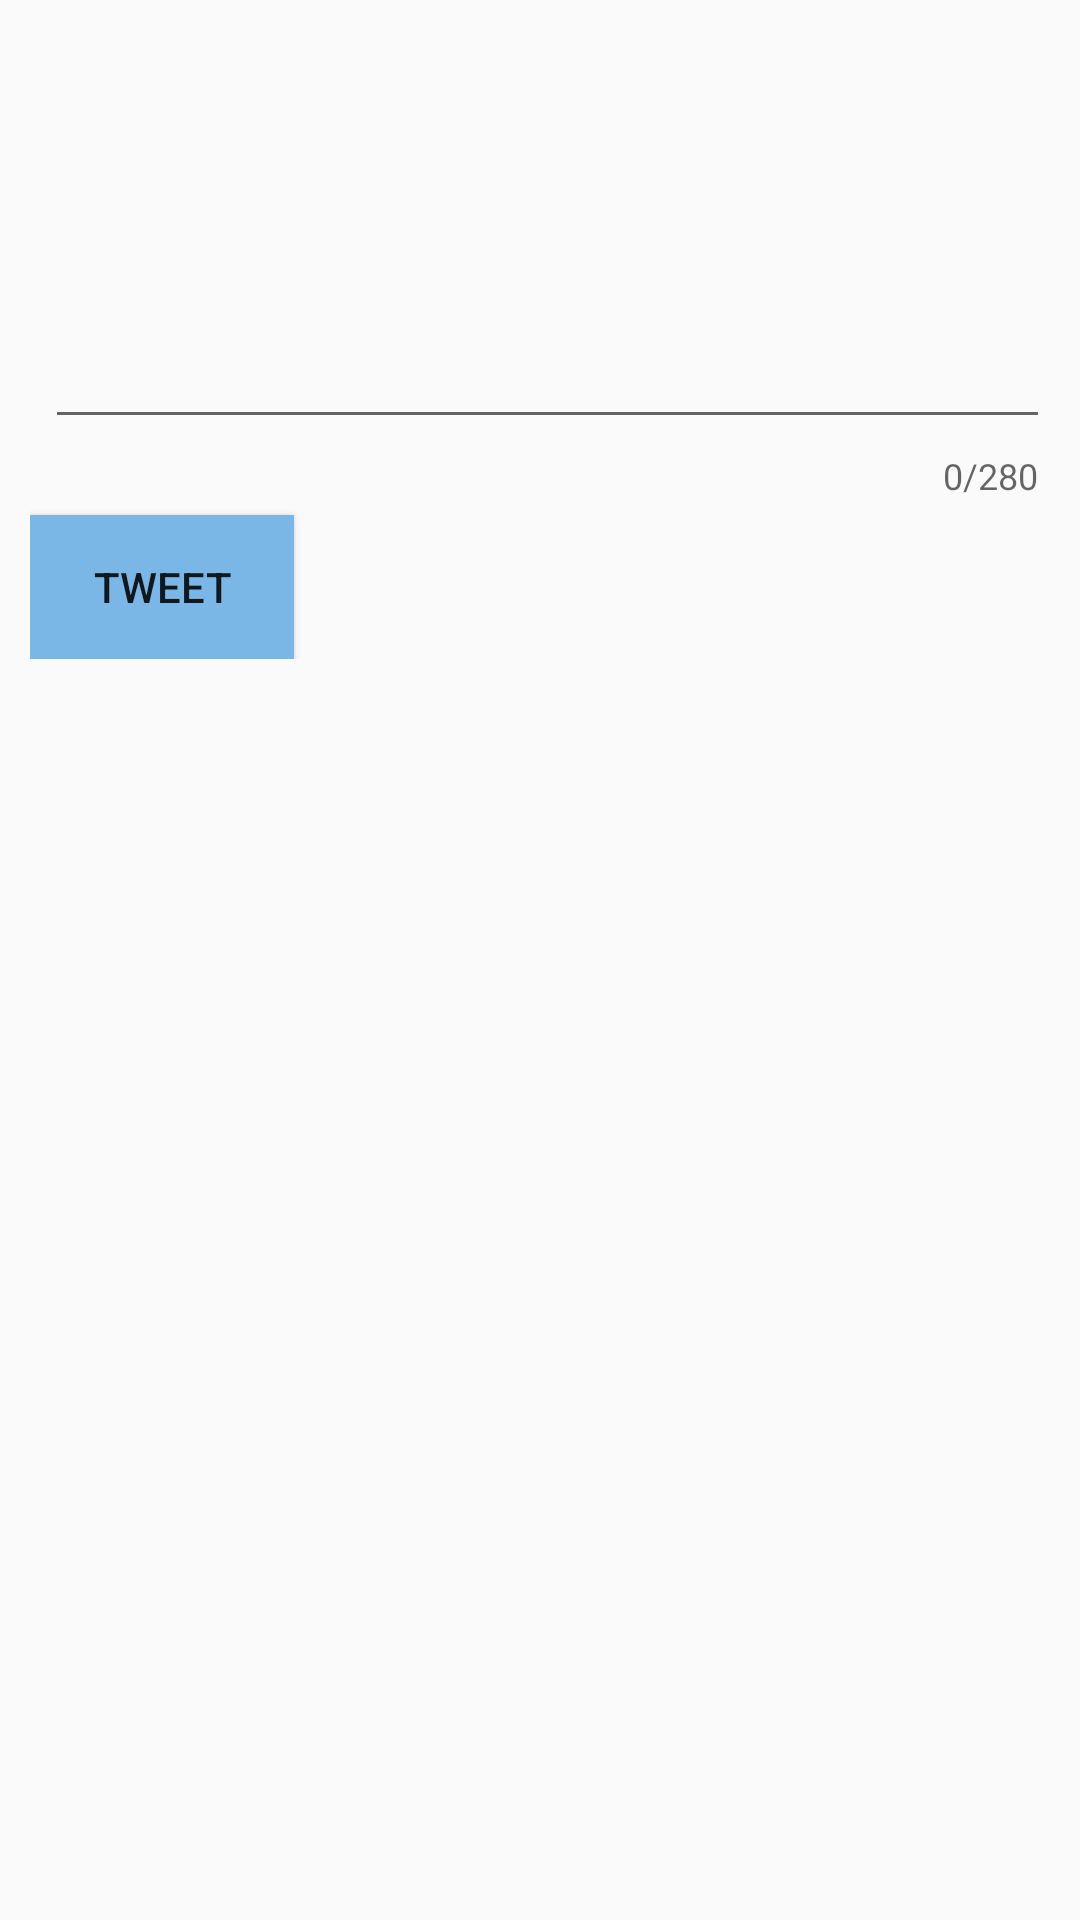

This screen was rendered from an Android layout file. Write that file and the resources it references.
<!-- AndroidManifest.xml: application theme AppTheme -->
<!-- res/layout/activity_reply.xml -->
<?xml version="1.0" encoding="utf-8"?>
<RelativeLayout xmlns:android="http://schemas.android.com/apk/res/android"
    xmlns:app="http://schemas.android.com/apk/res-auto"
    xmlns:tools="http://schemas.android.com/tools"
    android:layout_width="match_parent"
    android:layout_height="match_parent"
    android:padding="10dp"
    tools:context=".ReplyActivity">

    <com.google.android.material.textfield.TextInputLayout
        android:layout_width="match_parent"
        android:layout_height="wrap_content"
        app:counterEnabled="true"
        app:counterMaxLength="280">

        <EditText
            android:id="@+id/etReply"
            android:layout_width="match_parent"
            android:layout_height="wrap_content"
            android:layout_alignParentStart="true"
            android:layout_alignParentTop="true"
            android:layout_marginStart="5dp"
            android:layout_marginTop="5dp"
            android:ems="10"
            android:gravity="start|top"
            android:inputType="textMultiLine"
            android:minLines="5"
            android:textColorHint="#546E7A" />

        <Button
            android:id="@+id/btnTweet"
            android:layout_width="wrap_content"
            android:layout_height="wrap_content"
            android:layout_below="@+id/etCompose"
            android:layout_alignParentEnd="true"
            android:layout_marginTop="5dp"
            android:layout_marginEnd="5dp"
            android:background="#7BB7E6"
            android:text="@string/tweet" />
    </com.google.android.material.textfield.TextInputLayout>
</RelativeLayout>
<!-- resources referenced by this layout -->
<resources>
  <string name="tweet">Tweet</string>
  <style name="AppTheme" parent="AppBaseTheme">
          
          <item name="colorPrimary">@color/twitter_blue</item>
          <item name="colorPrimaryVariant">@color/twitter_blue</item>
          
          <item name="android:statusBarColor" tools:targetApi="l">?attr/colorPrimaryVariant</item>
          
          <item name="android:navigationBarColor">#fff</item>
          <item name="android:navigationBarDividerColor" tools:targetApi="o_mr1">#ddd</item>
          <item name="android:windowLightNavigationBar" tools:targetApi="o_mr1">true</item>
      </style>
  <style name="AppBaseTheme" parent="Theme.AppCompat.Light.DarkActionBar">
          
      </style>
  <color name="twitter_blue">#ff1da1f2</color>
</resources>
